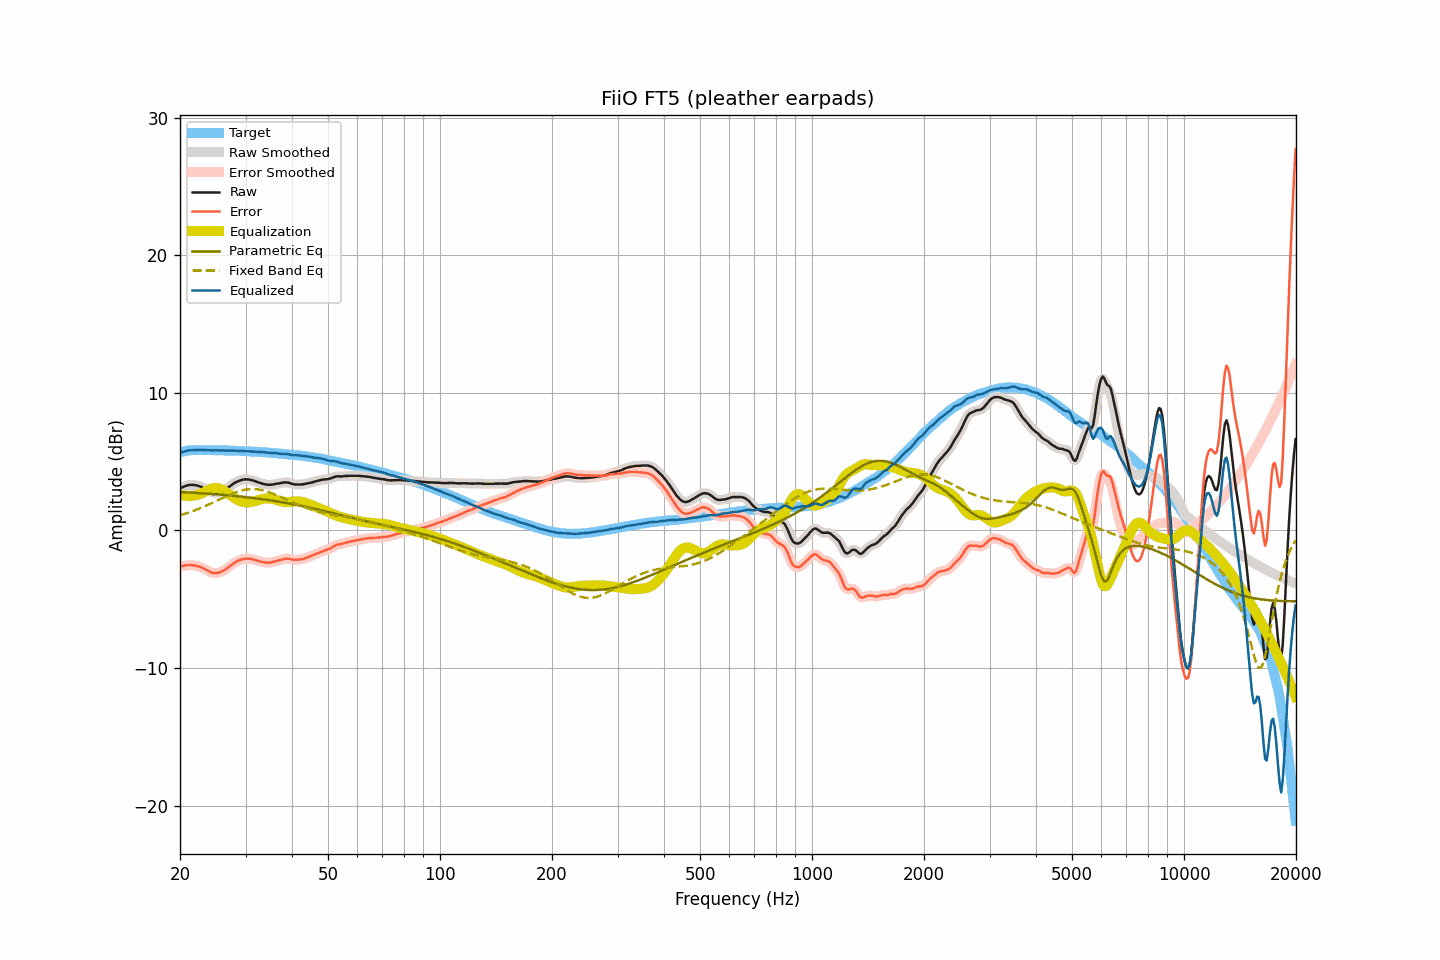

The file beside this chart, header and first rows:
frequency, raw, smoothed, error, error_smoothed, equalization, parametric_eq, fixed_band_eq, equalized_raw, equalized_smoothed, target
20.00, 3.09, 3.09, -2.58, -2.59, 2.61, 2.79, 1.11, 5.70, 5.69, 5.68
20.20, 3.12, 3.13, -2.58, -2.58, 2.58, 2.79, 1.15, 5.70, 5.71, 5.71
20.40, 3.16, 3.17, -2.57, -2.56, 2.55, 2.78, 1.18, 5.72, 5.72, 5.74
20.61, 3.21, 3.21, -2.54, -2.55, 2.54, 2.77, 1.22, 5.75, 5.75, 5.75
20.81, 3.25, 3.26, -2.53, -2.53, 2.52, 2.77, 1.25, 5.78, 5.78, 5.78
21.02, 3.29, 3.29, -2.52, -2.52, 2.52, 2.76, 1.29, 5.81, 5.81, 5.81
21.23, 3.31, 3.31, -2.51, -2.52, 2.52, 2.76, 1.33, 5.83, 5.83, 5.82
21.44, 3.31, 3.32, -2.52, -2.52, 2.52, 2.75, 1.37, 5.84, 5.84, 5.83
21.66, 3.31, 3.31, -2.53, -2.53, 2.53, 2.74, 1.41, 5.84, 5.84, 5.84
21.87, 3.30, 3.30, -2.54, -2.55, 2.54, 2.74, 1.46, 5.85, 5.84, 5.84
22.09, 3.28, 3.28, -2.57, -2.57, 2.56, 2.73, 1.50, 5.85, 5.85, 5.85
22.31, 3.25, 3.26, -2.60, -2.59, 2.59, 2.72, 1.55, 5.85, 5.85, 5.85
22.54, 3.22, 3.22, -2.63, -2.63, 2.63, 2.72, 1.59, 5.86, 5.85, 5.85
22.76, 3.18, 3.18, -2.67, -2.67, 2.68, 2.71, 1.64, 5.86, 5.86, 5.85
22.99, 3.12, 3.12, -2.72, -2.72, 2.73, 2.70, 1.69, 5.85, 5.85, 5.84
23.22, 3.06, 3.06, -2.77, -2.78, 2.79, 2.69, 1.74, 5.85, 5.85, 5.84
23.45, 2.99, 3.00, -2.84, -2.84, 2.85, 2.69, 1.79, 5.84, 5.84, 5.84
23.69, 2.93, 2.93, -2.90, -2.91, 2.91, 2.68, 1.84, 5.84, 5.84, 5.84
23.92, 2.87, 2.87, -2.96, -2.97, 2.96, 2.67, 1.89, 5.84, 5.83, 5.84
24.16, 2.81, 2.82, -3.03, -3.03, 3.01, 2.66, 1.94, 5.83, 5.83, 5.84
24.40, 2.77, 2.77, -3.07, -3.07, 3.05, 2.65, 2.00, 5.83, 5.83, 5.84
24.65, 2.74, 2.75, -3.09, -3.09, 3.08, 2.64, 2.05, 5.82, 5.82, 5.83
24.89, 2.74, 2.74, -3.09, -3.09, 3.09, 2.63, 2.11, 5.83, 5.83, 5.83
25.14, 2.74, 2.75, -3.09, -3.09, 3.08, 2.63, 2.16, 5.83, 5.83, 5.83
25.39, 2.76, 2.77, -3.07, -3.06, 3.06, 2.62, 2.22, 5.82, 5.83, 5.83
25.65, 2.80, 2.80, -3.03, -3.03, 3.03, 2.61, 2.28, 5.83, 5.82, 5.83
25.91, 2.84, 2.84, -2.98, -2.98, 2.98, 2.60, 2.33, 5.82, 5.82, 5.82
26.16, 2.90, 2.90, -2.91, -2.92, 2.92, 2.59, 2.39, 5.82, 5.82, 5.82
26.43, 2.96, 2.97, -2.85, -2.85, 2.85, 2.58, 2.44, 5.81, 5.81, 5.82
26.69, 3.04, 3.04, -2.77, -2.77, 2.77, 2.57, 2.50, 5.81, 5.81, 5.81
26.96, 3.12, 3.12, -2.69, -2.69, 2.68, 2.56, 2.55, 5.81, 5.81, 5.81
27.23, 3.21, 3.21, -2.60, -2.60, 2.60, 2.55, 2.60, 5.81, 5.81, 5.81
27.50, 3.30, 3.30, -2.51, -2.51, 2.51, 2.54, 2.65, 5.81, 5.81, 5.81
27.77, 3.38, 3.39, -2.42, -2.42, 2.43, 2.52, 2.70, 5.81, 5.81, 5.80
28.05, 3.46, 3.46, -2.33, -2.34, 2.35, 2.51, 2.75, 5.81, 5.81, 5.80
28.33, 3.52, 3.52, -2.26, -2.27, 2.27, 2.50, 2.79, 5.80, 5.80, 5.79
28.62, 3.57, 3.58, -2.21, -2.21, 2.21, 2.49, 2.83, 5.78, 5.79, 5.78
28.90, 3.62, 3.62, -2.16, -2.16, 2.16, 2.48, 2.86, 5.78, 5.78, 5.78
29.19, 3.66, 3.66, -2.11, -2.12, 2.11, 2.46, 2.90, 5.78, 5.78, 5.77
29.48, 3.69, 3.69, -2.09, -2.08, 2.08, 2.45, 2.93, 5.78, 5.78, 5.78
29.78, 3.71, 3.71, -2.06, -2.06, 2.06, 2.44, 2.95, 5.77, 5.77, 5.77
30.08, 3.72, 3.72, -2.04, -2.04, 2.05, 2.43, 2.97, 5.77, 5.77, 5.77
30.38, 3.71, 3.72, -2.04, -2.04, 2.05, 2.41, 2.99, 5.76, 5.76, 5.75
30.68, 3.70, 3.70, -2.05, -2.05, 2.05, 2.40, 3.00, 5.76, 5.75, 5.75
30.99, 3.67, 3.68, -2.07, -2.07, 2.07, 2.39, 3.01, 5.74, 5.75, 5.74
31.30, 3.64, 3.65, -2.09, -2.09, 2.09, 2.37, 3.01, 5.74, 5.74, 5.74
31.61, 3.61, 3.61, -2.12, -2.12, 2.12, 2.36, 3.01, 5.74, 5.73, 5.74
31.93, 3.57, 3.57, -2.15, -2.15, 2.15, 2.34, 3.00, 5.73, 5.72, 5.72
32.24, 3.52, 3.53, -2.19, -2.19, 2.19, 2.33, 2.99, 5.71, 5.71, 5.71
32.57, 3.48, 3.48, -2.23, -2.22, 2.22, 2.31, 2.98, 5.71, 5.71, 5.71
32.89, 3.44, 3.44, -2.26, -2.26, 2.26, 2.30, 2.96, 5.70, 5.70, 5.71
33.22, 3.41, 3.41, -2.28, -2.28, 2.28, 2.28, 2.93, 5.70, 5.70, 5.69
33.55, 3.38, 3.38, -2.31, -2.31, 2.31, 2.26, 2.91, 5.69, 5.69, 5.69
33.89, 3.35, 3.35, -2.32, -2.33, 2.32, 2.25, 2.87, 5.68, 5.68, 5.68
34.23, 3.33, 3.33, -2.34, -2.34, 2.33, 2.23, 2.84, 5.66, 5.66, 5.67
34.57, 3.32, 3.32, -2.34, -2.34, 2.33, 2.21, 2.80, 5.65, 5.65, 5.66
34.92, 3.32, 3.32, -2.33, -2.33, 2.32, 2.20, 2.76, 5.64, 5.64, 5.65
35.27, 3.33, 3.33, -2.31, -2.31, 2.30, 2.18, 2.71, 5.64, 5.64, 5.64
35.62, 3.35, 3.35, -2.28, -2.28, 2.28, 2.16, 2.67, 5.63, 5.63, 5.63
35.97, 3.37, 3.37, -2.24, -2.25, 2.25, 2.14, 2.62, 5.63, 5.62, 5.62
... 635 more rows
